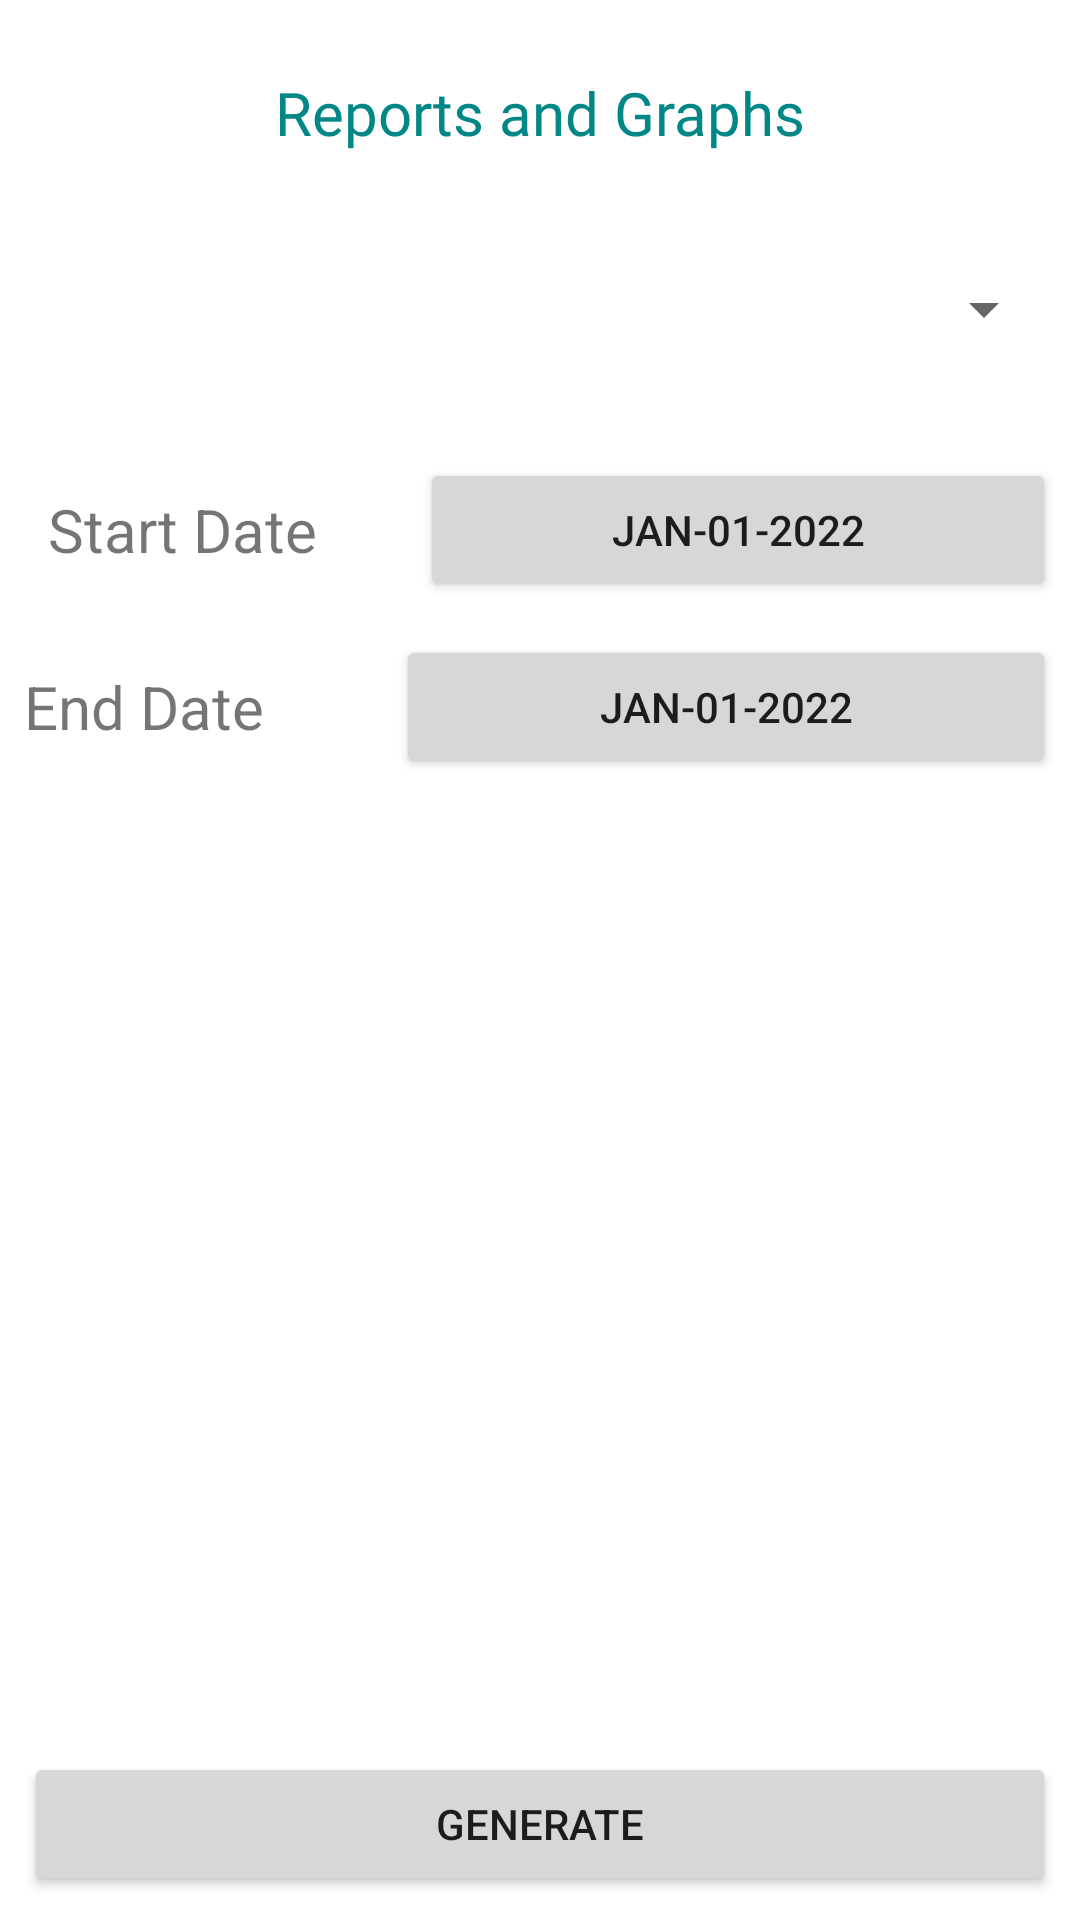

Here is an Android app screen rendered from its layout file. Give the layout XML and the strings, colors and styles it references.
<!-- AndroidManifest.xml: application theme Theme.MyBudget -->
<!-- res/layout/activity_report_generation.xml -->
<?xml version="1.0" encoding="utf-8"?>
<androidx.constraintlayout.widget.ConstraintLayout xmlns:android="http://schemas.android.com/apk/res/android"
    xmlns:app="http://schemas.android.com/apk/res-auto"
    xmlns:tools="http://schemas.android.com/tools"
    android:layout_width="match_parent"
    android:layout_height="match_parent"
    tools:context=".activity.ReportGenerationActivity">




    <Button
        android:id="@+id/btnStartDate"
        android:layout_width="0dp"
        android:layout_height="wrap_content"
        android:layout_marginStart="24dp"
        android:layout_marginEnd="8dp"
        android:text="@string/txtjan_01_2022"
        app:layout_constraintBottom_toBottomOf="@+id/txtStartDate"
        app:layout_constraintEnd_toEndOf="parent"
        app:layout_constraintStart_toEndOf="@+id/txtStartDate"
        app:layout_constraintTop_toTopOf="@+id/txtStartDate" />

    <Button
        android:id="@+id/btnEnDate"
        android:layout_width="0dp"
        android:layout_height="wrap_content"
        android:layout_marginStart="24dp"
        android:layout_marginEnd="8dp"
        android:text="@string/txtjan_01_2022"
        app:layout_constraintBottom_toBottomOf="@+id/txtEndDate"
        app:layout_constraintEnd_toEndOf="parent"
        app:layout_constraintStart_toEndOf="@+id/txtEndDate"
        app:layout_constraintTop_toTopOf="@+id/txtEndDate" />

    <TextView
        android:id="@+id/txtReportGenerate"
        android:layout_width="wrap_content"
        android:layout_height="wrap_content"
        android:layout_marginTop="24dp"
        android:fontFamily="@font/aldrich"
        android:text="Reports and Graphs"
        android:textColor="@color/design_default_color_secondary_variant"
        android:textSize="20sp"
        app:layout_constraintEnd_toEndOf="parent"
        app:layout_constraintStart_toStartOf="parent"
        app:layout_constraintTop_toTopOf="parent" />

    <Button
        android:id="@+id/btnReport"
        android:layout_width="0dp"
        android:layout_height="wrap_content"
        android:layout_marginStart="8dp"
        android:layout_marginEnd="8dp"
        android:layout_marginBottom="8dp"
        android:text="Generate"
        app:layout_constraintBottom_toBottomOf="parent"
        app:layout_constraintEnd_toEndOf="parent"
        app:layout_constraintStart_toStartOf="parent" />

    <TextView
        android:id="@+id/txtStartDate"
        android:layout_width="100dp"
        android:layout_height="wrap_content"
        android:layout_marginStart="16dp"
        android:layout_marginTop="36dp"
        android:text="Start Date"
        android:textSize="20sp"
        app:layout_constraintStart_toStartOf="parent"
        app:layout_constraintTop_toBottomOf="@+id/spRerportType" />

    <TextView
        android:id="@+id/txtEndDate"
        android:layout_width="100dp"
        android:layout_height="wrap_content"
        android:layout_marginStart="8dp"
        android:layout_marginTop="32dp"
        android:text="End Date"
        android:textSize="20sp"
        app:layout_constraintStart_toStartOf="parent"
        app:layout_constraintTop_toBottomOf="@+id/txtStartDate" />

    <Spinner
        android:id="@+id/spRerportType"
        android:layout_width="0dp"
        android:layout_height="wrap_content"
        android:layout_marginStart="8dp"
        android:layout_marginTop="28dp"
        android:layout_marginEnd="8dp"
        android:minHeight="48dp"
        app:layout_constraintEnd_toEndOf="parent"
        app:layout_constraintHorizontal_bias="0.0"
        app:layout_constraintStart_toStartOf="parent"
        app:layout_constraintTop_toBottomOf="@+id/txtReportGenerate"
        tools:ignore="SpeakableTextPresentCheck" />
</androidx.constraintlayout.widget.ConstraintLayout>
<!-- resources referenced by this layout -->
<resources>
  <string name="txtjan_01_2022">Jan-01-2022</string>
  <style name="Theme.MyBudget" parent="Theme.MaterialComponents.DayNight.DarkActionBar">
          
          <item name="colorPrimary">#21303A</item>
          <item name="colorPrimaryVariant">#26343D</item>
          <item name="colorOnPrimary">@color/white</item>
          
          <item name="colorSecondary">@color/teal_200</item>
          <item name="colorSecondaryVariant">@color/teal_700</item>
          <item name="colorOnSecondary">@color/black</item>
          
          <item name="android:statusBarColor" tools:targetApi="l">?attr/colorPrimaryVariant</item>
          
      </style>
  <color name="white">#FFFFFFFF</color>
  <color name="teal_200">#FF03DAC5</color>
  <color name="teal_700">#FF018786</color>
  <color name="black">#FF000000</color>
</resources>
